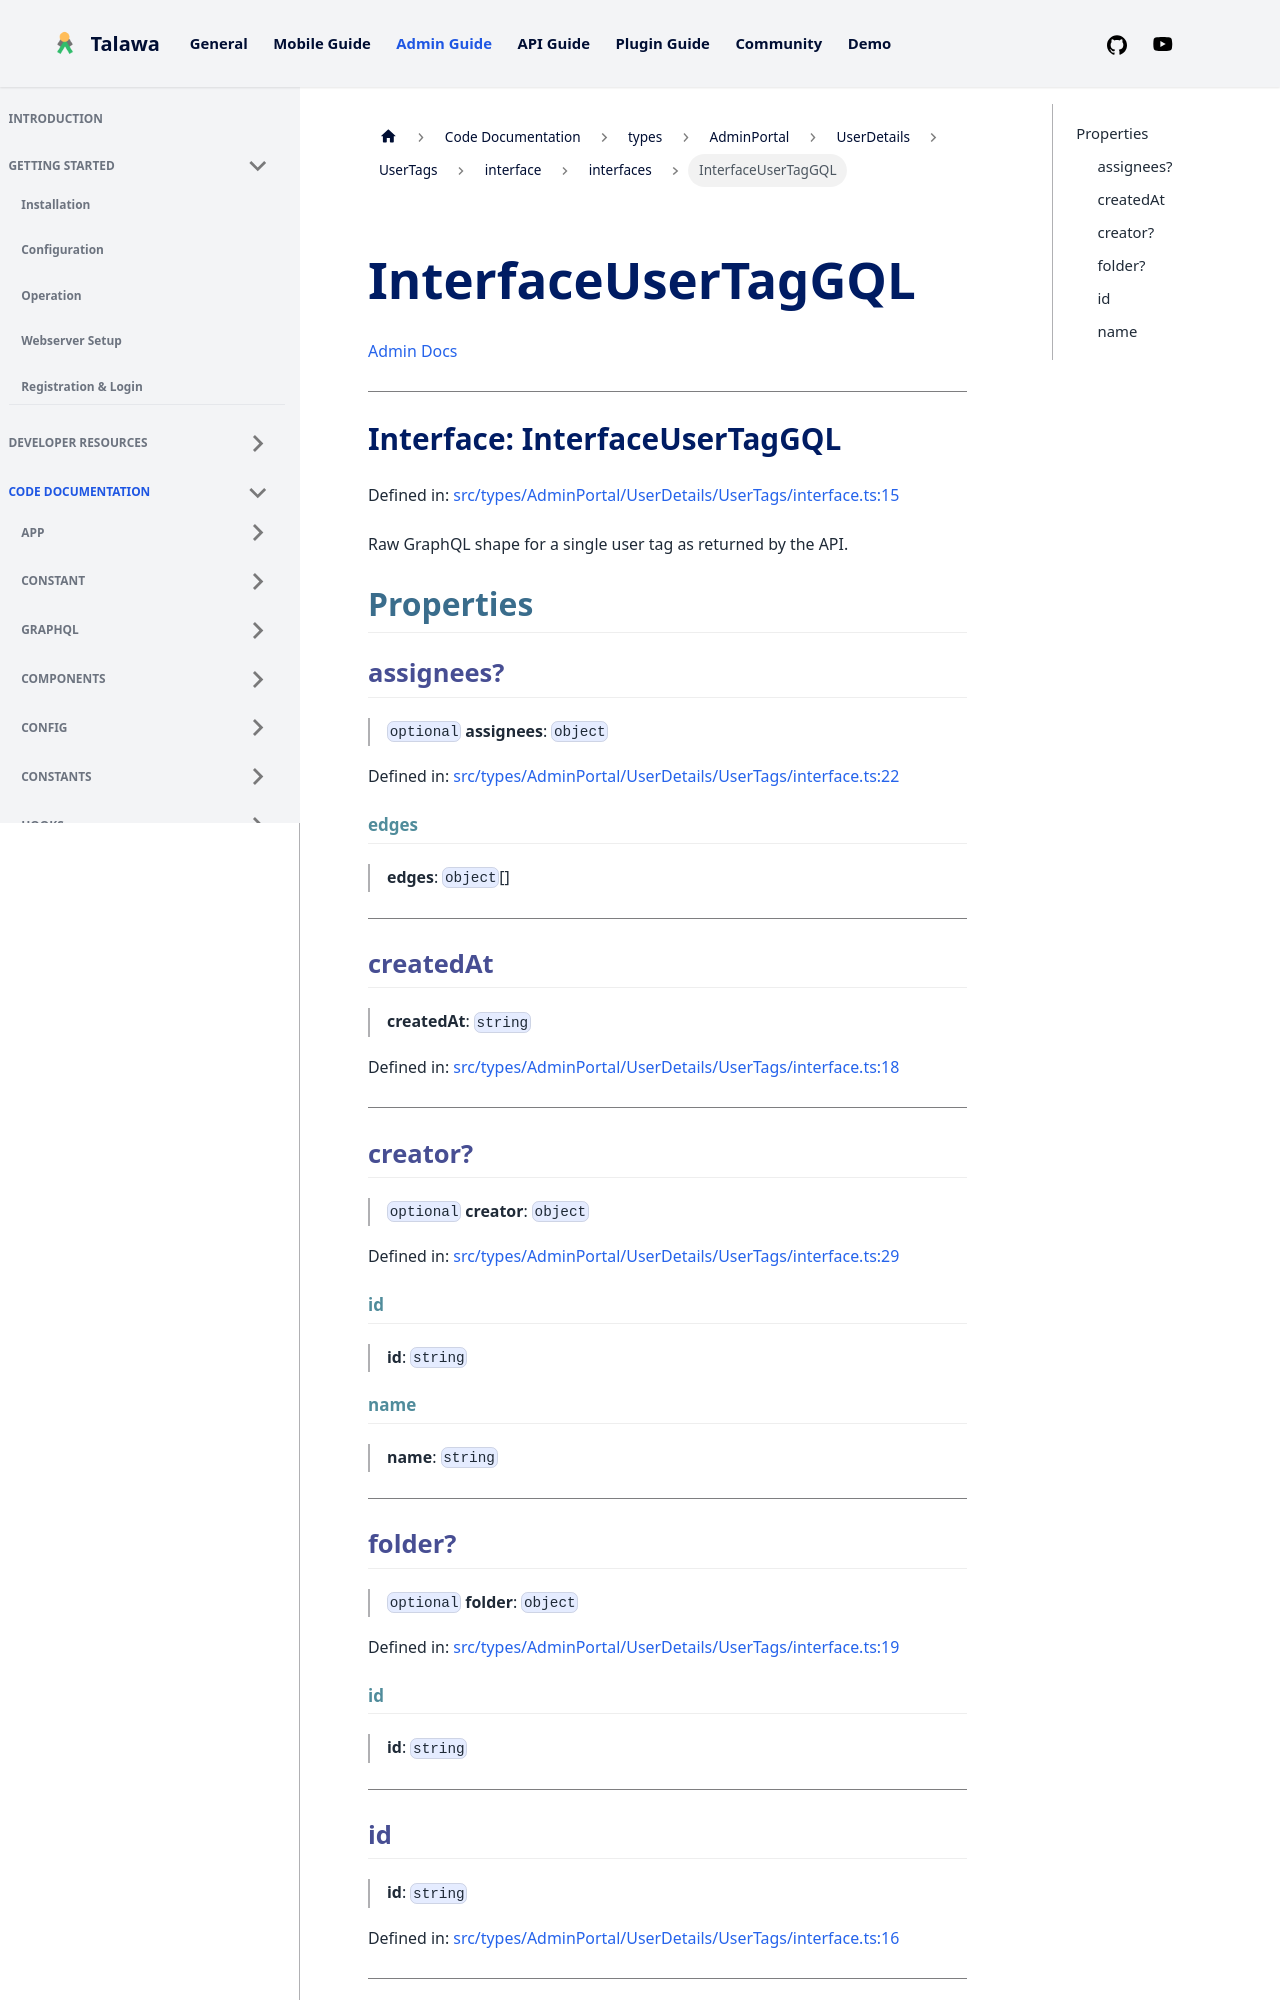

repository: PalisadoesFoundation/talawa-admin · page: docs/auto-docs/types/AdminPortal/UserDetails/UserTags/interface/interfaces/InterfaceUserTagGQL/index.html · generator: docusaurus

[Admin Docs](/)

***

# Interface: InterfaceUserTagGQL

Defined in: [src/types/AdminPortal/UserDetails/UserTags/interface.ts:15](https://github.com/PalisadoesFoundation/talawa-admin/blob/main/src/types/AdminPortal/UserDetails/UserTags/interface.ts#L15)

Raw GraphQL shape for a single user tag as returned by the API.

## Properties

### assignees?

> `optional` **assignees**: `object`

Defined in: [src/types/AdminPortal/UserDetails/UserTags/interface.ts:22](https://github.com/PalisadoesFoundation/talawa-admin/blob/main/src/types/AdminPortal/UserDetails/UserTags/interface.ts#L22)

#### edges

> **edges**: `object`[]

***

### createdAt

> **createdAt**: `string`

Defined in: [src/types/AdminPortal/UserDetails/UserTags/interface.ts:18](https://github.com/PalisadoesFoundation/talawa-admin/blob/main/src/types/AdminPortal/UserDetails/UserTags/interface.ts#L18)

***

### creator?

> `optional` **creator**: `object`

Defined in: [src/types/AdminPortal/UserDetails/UserTags/interface.ts:29](https://github.com/PalisadoesFoundation/talawa-admin/blob/main/src/types/AdminPortal/UserDetails/UserTags/interface.ts#L29)

#### id

> **id**: `string`

#### name

> **name**: `string`

***
